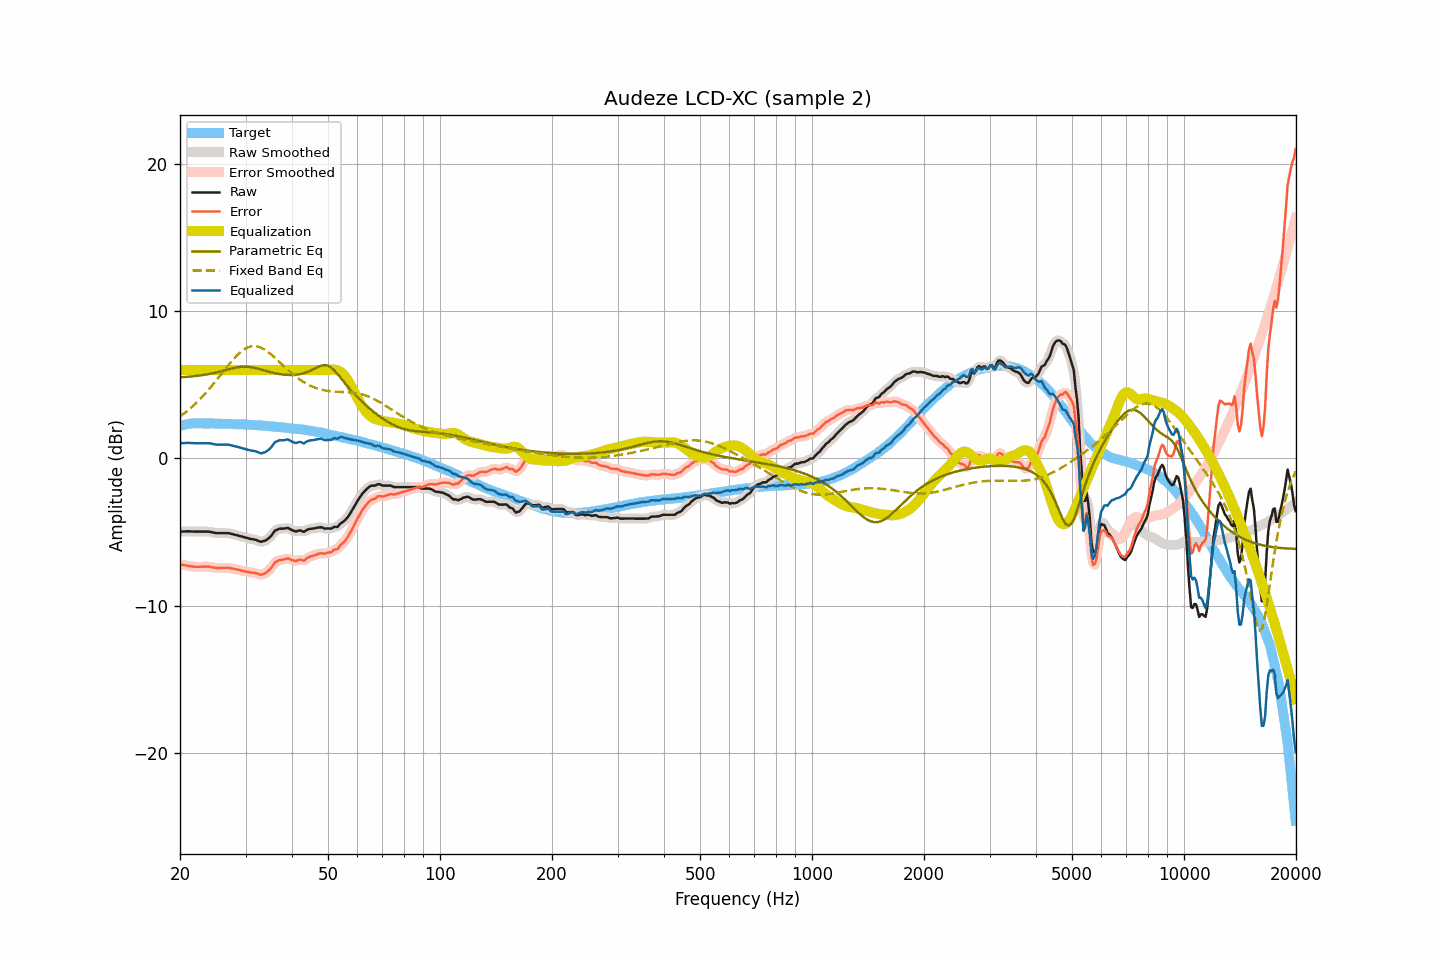

The file beside this chart, header and first rows:
frequency, raw, smoothed, error, error_smoothed, equalization, parametric_eq, fixed_band_eq, equalized_raw, equalized_smoothed, target
20.00, -4.96, -4.97, -7.17, -7.18, 6.00, 5.50, 2.84, 1.04, 1.03, 2.21
20.20, -4.96, -4.96, -7.20, -7.20, 6.00, 5.51, 2.92, 1.04, 1.04, 2.24
20.40, -4.95, -4.95, -7.22, -7.22, 6.00, 5.52, 3.01, 1.05, 1.05, 2.27
20.61, -4.95, -4.95, -7.24, -7.25, 6.00, 5.52, 3.09, 1.05, 1.05, 2.29
20.81, -4.94, -4.94, -7.26, -7.27, 6.00, 5.53, 3.18, 1.06, 1.06, 2.32
21.02, -4.94, -4.94, -7.29, -7.29, 6.00, 5.54, 3.27, 1.06, 1.06, 2.35
21.23, -4.94, -4.94, -7.30, -7.30, 6.00, 5.55, 3.36, 1.06, 1.06, 2.36
21.44, -4.95, -4.95, -7.32, -7.32, 6.00, 5.56, 3.46, 1.05, 1.05, 2.37
21.66, -4.95, -4.96, -7.33, -7.33, 6.00, 5.57, 3.56, 1.05, 1.04, 2.38
21.87, -4.96, -4.96, -7.34, -7.34, 6.00, 5.58, 3.66, 1.04, 1.04, 2.38
22.09, -4.96, -4.96, -7.35, -7.35, 6.00, 5.60, 3.76, 1.04, 1.04, 2.39
22.31, -4.96, -4.96, -7.35, -7.35, 6.00, 5.61, 3.87, 1.04, 1.04, 2.39
22.54, -4.96, -4.96, -7.35, -7.35, 6.00, 5.62, 3.98, 1.04, 1.04, 2.38
22.76, -4.96, -4.96, -7.35, -7.34, 6.00, 5.64, 4.09, 1.04, 1.04, 2.38
22.99, -4.96, -4.96, -7.34, -7.34, 6.00, 5.65, 4.21, 1.04, 1.04, 2.37
23.22, -4.96, -4.96, -7.34, -7.34, 6.00, 5.67, 4.32, 1.04, 1.04, 2.37
23.45, -4.96, -4.96, -7.33, -7.33, 6.00, 5.69, 4.44, 1.04, 1.04, 2.37
23.69, -4.96, -4.96, -7.33, -7.33, 6.00, 5.71, 4.57, 1.04, 1.04, 2.37
23.92, -4.96, -4.97, -7.33, -7.34, 6.00, 5.73, 4.69, 1.04, 1.03, 2.37
24.16, -4.98, -4.98, -7.36, -7.36, 6.00, 5.75, 4.82, 1.02, 1.02, 2.38
24.40, -5.00, -5.01, -7.38, -7.38, 6.00, 5.77, 4.95, 1.00, 0.99, 2.38
24.65, -5.03, -5.03, -7.40, -7.40, 6.00, 5.79, 5.08, 0.97, 0.97, 2.37
24.89, -5.05, -5.05, -7.42, -7.42, 6.00, 5.82, 5.22, 0.95, 0.95, 2.37
25.14, -5.06, -5.06, -7.43, -7.43, 6.00, 5.84, 5.35, 0.94, 0.94, 2.37
25.39, -5.06, -5.06, -7.43, -7.43, 6.00, 5.87, 5.49, 0.94, 0.94, 2.36
25.65, -5.06, -5.06, -7.43, -7.42, 6.00, 5.90, 5.63, 0.94, 0.94, 2.36
25.91, -5.06, -5.06, -7.42, -7.42, 6.00, 5.92, 5.77, 0.94, 0.94, 2.35
26.16, -5.06, -5.06, -7.41, -7.42, 6.00, 5.95, 5.90, 0.94, 0.94, 2.35
26.43, -5.06, -5.06, -7.41, -7.41, 6.00, 5.98, 6.04, 0.94, 0.94, 2.35
26.69, -5.06, -5.06, -7.41, -7.41, 6.00, 6.01, 6.18, 0.94, 0.94, 2.35
26.96, -5.06, -5.07, -7.41, -7.42, 6.00, 6.04, 6.31, 0.94, 0.93, 2.35
27.23, -5.08, -5.08, -7.43, -7.43, 6.00, 6.07, 6.45, 0.92, 0.92, 2.35
27.50, -5.11, -5.11, -7.46, -7.45, 6.00, 6.10, 6.58, 0.89, 0.89, 2.35
27.77, -5.14, -5.14, -7.48, -7.48, 6.00, 6.12, 6.70, 0.86, 0.86, 2.33
28.05, -5.17, -5.17, -7.51, -7.50, 6.00, 6.15, 6.82, 0.83, 0.83, 2.33
28.33, -5.19, -5.20, -7.51, -7.52, 6.00, 6.17, 6.94, 0.81, 0.80, 2.32
28.62, -5.22, -5.22, -7.54, -7.54, 6.00, 6.19, 7.05, 0.78, 0.78, 2.32
28.90, -5.25, -5.25, -7.57, -7.57, 6.00, 6.20, 7.15, 0.75, 0.75, 2.32
29.19, -5.28, -5.28, -7.59, -7.60, 6.00, 6.22, 7.24, 0.72, 0.72, 2.31
29.48, -5.31, -5.31, -7.63, -7.62, 6.00, 6.22, 7.33, 0.69, 0.69, 2.31
29.78, -5.34, -5.34, -7.65, -7.65, 6.00, 6.23, 7.40, 0.66, 0.66, 2.30
30.08, -5.37, -5.37, -7.67, -7.67, 6.00, 6.22, 7.47, 0.63, 0.63, 2.30
30.38, -5.40, -5.40, -7.69, -7.70, 6.00, 6.22, 7.52, 0.60, 0.60, 2.29
30.68, -5.43, -5.43, -7.72, -7.72, 6.00, 6.21, 7.56, 0.57, 0.57, 2.29
30.99, -5.46, -5.46, -7.74, -7.73, 6.00, 6.19, 7.60, 0.54, 0.54, 2.27
31.30, -5.47, -5.47, -7.75, -7.75, 6.00, 6.17, 7.61, 0.53, 0.53, 2.27
31.61, -5.49, -5.49, -7.76, -7.76, 6.00, 6.15, 7.62, 0.51, 0.51, 2.27
31.93, -5.51, -5.52, -7.77, -7.78, 6.00, 6.13, 7.61, 0.49, 0.48, 2.26
32.24, -5.55, -5.56, -7.80, -7.81, 6.00, 6.10, 7.60, 0.45, 0.44, 2.25
32.57, -5.60, -5.60, -7.85, -7.85, 6.00, 6.07, 7.57, 0.40, 0.40, 2.24
32.89, -5.64, -5.63, -7.88, -7.87, 6.00, 6.04, 7.53, 0.36, 0.37, 2.24
33.22, -5.64, -5.64, -7.87, -7.87, 6.00, 6.01, 7.48, 0.36, 0.36, 2.23
33.55, -5.60, -5.61, -7.83, -7.84, 6.00, 5.98, 7.43, 0.40, 0.39, 2.22
33.89, -5.57, -5.57, -7.79, -7.78, 6.00, 5.95, 7.36, 0.43, 0.43, 2.21
34.23, -5.50, -5.51, -7.71, -7.71, 6.00, 5.92, 7.29, 0.50, 0.49, 2.21
34.57, -5.42, -5.43, -7.62, -7.62, 6.00, 5.89, 7.20, 0.58, 0.57, 2.20
34.92, -5.33, -5.33, -7.52, -7.51, 6.00, 5.86, 7.12, 0.67, 0.67, 2.18
35.27, -5.20, -5.19, -7.38, -7.37, 6.00, 5.83, 7.03, 0.80, 0.81, 2.18
35.62, -5.05, -5.05, -7.22, -7.22, 6.00, 5.81, 6.93, 0.95, 0.95, 2.17
35.97, -4.90, -4.93, -7.05, -7.09, 6.00, 5.78, 6.83, 1.10, 1.07, 2.15
... 635 more rows
